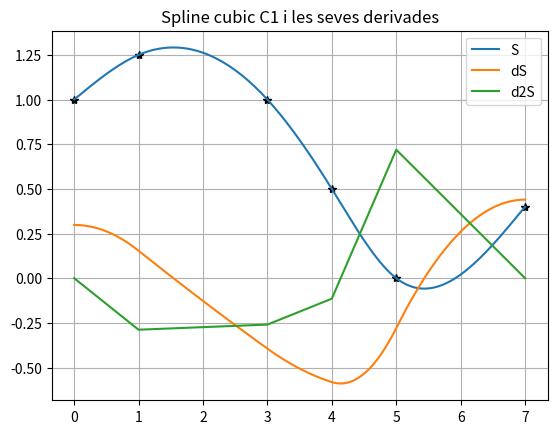
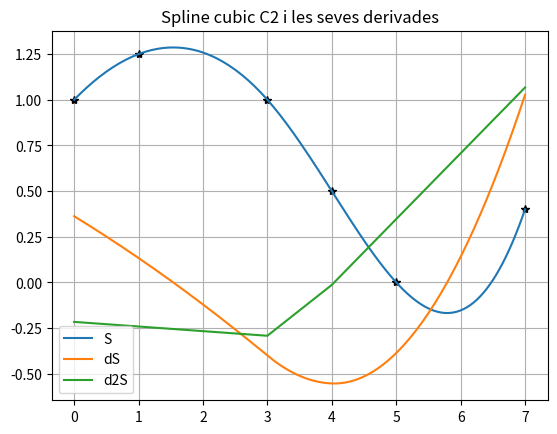

These figures' Python source, in order:
import numpy as np
import matplotlib.pyplot as plt
import scipy.interpolate
import scipy

dataX = np.array([0, 1, 3, 4, 5, 7])
dataY = np.array([1, 1.25, 1, 0.5, 0, 0.4])

def calculaDerivada(x,y):
    n = len(dataX) -1
    der = np.zeros(n+1)
    der[0] = (dataY[1] - dataY[0]) / (dataX[1] - dataX[0])
    i = np.arange(1, n)
    der[i] = (dataY[i+1] - dataY[i-1]) / (dataX[i+1] - dataX[i-1])
    der[n] = (dataY[-1] - dataY[-2]) / (dataX[-1] - dataX[-2])
    return der

def sistema(dataX, dataY):
    n = len(dataX)
    h = np.zeros(n-1)
    t = np.zeros(n-1)

    for i in range(n-1):
        h[i] = dataX[i+1]-dataX[i]
        t[i] = dataY[i+1]-dataY[i]

    lamb = np.zeros(n-2)
    mu = np.zeros(n-2)
    e = np.zeros(n-2)
    for i in range(len(mu)):
        lamb[i] = h[i+1] / (h[i+1] + h[i])
        mu[i] = h[i]/(h[i+1]+h[i])
        e[i] = 3*(h[i+1]*t[i]/h[i] + h[i]*t[i+1]/h[i+1])/(h[i+1] + h[i])
    A = np.zeros((n, n))

    for i in range(n-2):
        A[i, i+1] = 2
        A[i, i] = lamb[i]
        A[i, i+2] = mu[i]

    A[n-2, 0] = 2
    A[n-2, 1] = 1
    e = np.append(e, 3*t[0]/h[0])
    A[n-1, n-2] = 1
    A[n-1, n-1] = 2
    e = np.append(e, 3*t[n-2]/h[n-2])
    
    return np.linalg.solve(A, e)


# 2.
#dataY = np.zeros(len(dataX))
#der = np.zeros(len(dataX))
#dataY[2] = 1
#der[3] = 1
# --------------------------------------

#der = calculaDerivada(dataX, dataY) # derivada enunciat
der = sistema(dataX, dataY) # derivada per fer un spline cubic c2 amb la funcion spline cubic c1
splineCubicC1 = scipy.interpolate.CubicHermiteSpline(dataX, dataY, der)
# print('Coeficients del spline: ', splineCubicC1.c)

# spline cubic C2 calculat amb scipy
der2 = calculaDerivada(dataX, dataY)
splineCubicC2 = scipy.interpolate.CubicSpline(dataX, dataY) # funcio per calcular spline cubic c2

x = np.arange(0,7.02,0.05)
y1 = splineCubicC1(x)
dy1 = splineCubicC1(x, nu = 1)   # primera derivada del spline
d2y1 = splineCubicC1(x, nu = 2)  # segona derivada del spline
plt.plot(dataX, dataY,'k*')
plt.plot(x,y1,label = 'S')
plt.plot(x,dy1,label = 'dS')
plt.plot(x,d2y1, label = 'd2S')
plt.title('Spline cubic C1 i les seves derivades')
plt.grid()
plt.legend()
plt.show()

# copia pel segon gràfic
y2 = splineCubicC2(x)
dy2 = splineCubicC2(x, nu = 1)   # primera derivada del spline
d2y2 = splineCubicC2(x, nu = 2)  # segona derivada del spline
plt.plot(dataX, dataY,'k*')
plt.plot(x,y2,label = 'S')
plt.plot(x,dy2,label = 'dS')
plt.plot(x,d2y2, label = 'd2S')
plt.title('Spline cubic C2 i les seves derivades')
plt.grid()
plt.legend()
plt.show()



# 1. les derivades s'han aproximat fent derivació numèrica com ti/hi
# l'spline es continu i derivable C^1. la primera derivada és 
# continua però no derivable per tant la segona derivada és discontinua
# si, és l'esperada pq l'spline es C^1

# 2. la funcio de la base son tot zeros excepte un 1 a la posició i

# 3. hem resolt el sistema per trobar les derivades 

# 4. 
